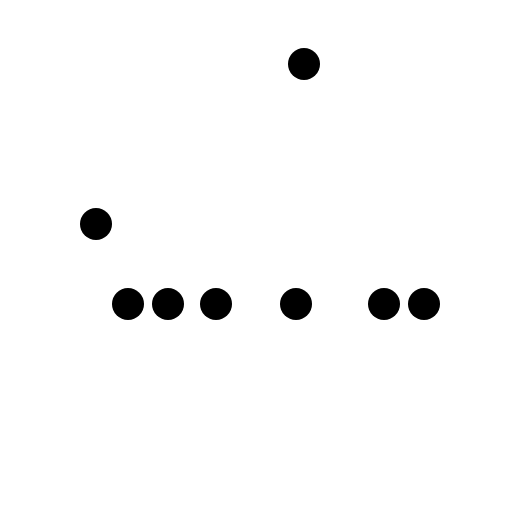
t = 0.00 s
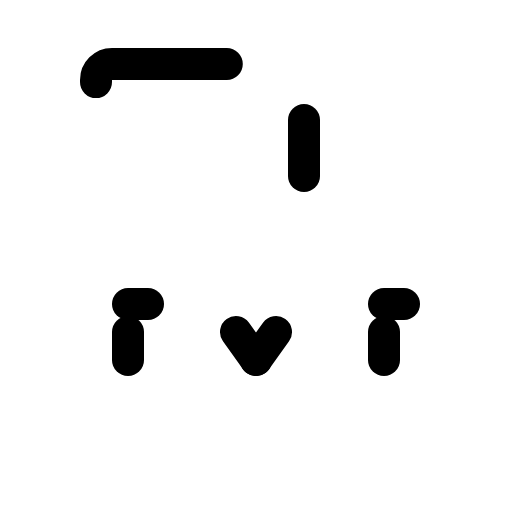
t = 0.25 s
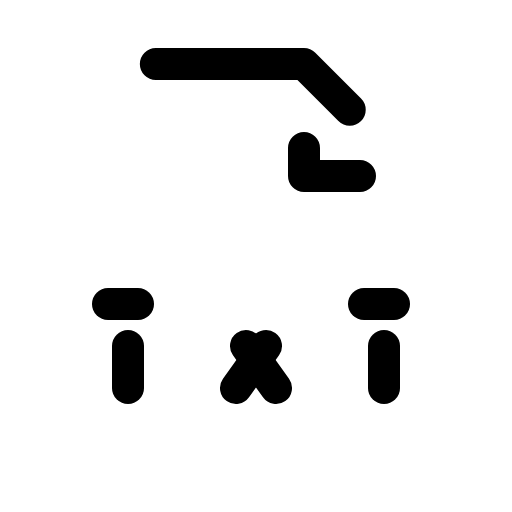
t = 0.38 s
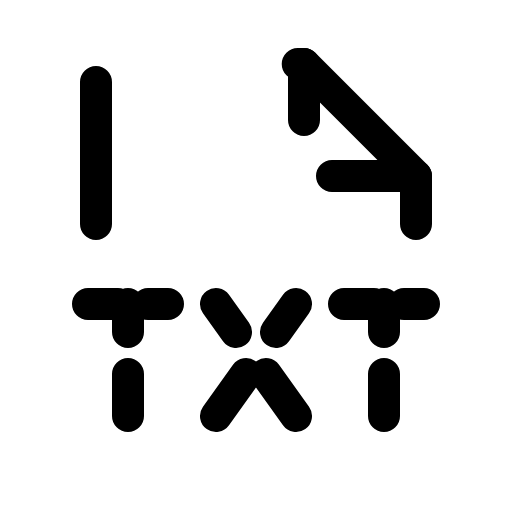
t = 0.63 s
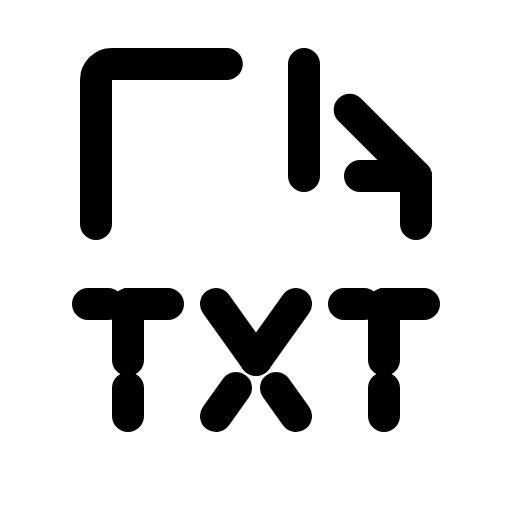
t = 0.75 s
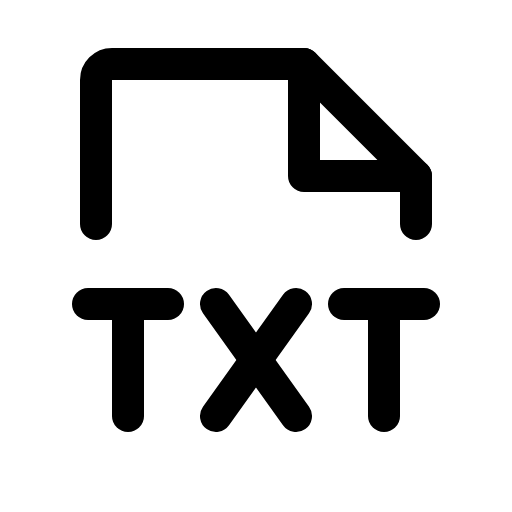
t = 1.00 s

The animated SVG that drew these frames (rendered in a browser with its animation timeline set to each time). Animation: 8 CSS @keyframes rules; one cycle of 1.00 s.

<svg width="32" height="32" viewBox="0 0 32 32" fill="none" xmlns="http://www.w3.org/2000/svg">
<g id="FileTxt" clip-path="url(#clip0_1452_3707)">
<path id="Vector" d="M6 14V5C6 4.73478 6.10536 4.48043 6.29289 4.29289C6.48043 4.10536 6.73478 4 7 4H19L26 11V14" stroke="black" stroke-width="2" stroke-linecap="round" stroke-linejoin="round" class="id_anim_stroke-property0" data-duration="1" data-offset="0" style="stroke-dashoffset: 0px; stroke-dasharray: 0px, 35.4703px; animation: 1s linear 0s 1 normal forwards running id_anim_stroke-property0;"></path>
<path id="Vector_2" d="M19 4V11H26" stroke="black" stroke-width="2" stroke-linecap="round" stroke-linejoin="round" class="id_anim_stroke-property1" data-duration="1" data-offset="0" style="stroke-dashoffset: 0px; stroke-dasharray: 0px, 14px; animation: 1s linear 0s 1 normal forwards running id_anim_stroke-property1;"></path>
<path id="Vector_3" d="M13.5 19L18.5 26" stroke="black" stroke-width="2" stroke-linecap="round" stroke-linejoin="round" class="id_anim_stroke-property2" data-duration="1" data-offset="0" style="stroke-dashoffset: 0px; stroke-dasharray: 0px, 8.60233px; animation: 1s linear 0s 1 normal forwards running id_anim_stroke-property2;"></path>
<path id="Vector_4" d="M18.5 19L13.5 26" stroke="black" stroke-width="2" stroke-linecap="round" stroke-linejoin="round" class="id_anim_stroke-property3" data-duration="1" data-offset="0" style="stroke-dashoffset: 0px; stroke-dasharray: 0px, 8.60233px; animation: 1s linear 0s 1 normal forwards running id_anim_stroke-property3;"></path>
<path id="Vector_5" d="M10.5 19H5.5" stroke="black" stroke-width="2" stroke-linecap="round" stroke-linejoin="round" class="id_anim_stroke-property4" data-duration="1" data-offset="0" style="stroke-dashoffset: 0px; stroke-dasharray: 0px, 5px; animation: 1s linear 0s 1 normal forwards running id_anim_stroke-property4;"></path>
<path id="Vector_6" d="M8 19V26" stroke="black" stroke-width="2" stroke-linecap="round" stroke-linejoin="round" class="id_anim_stroke-property5" data-duration="1" data-offset="0" style="stroke-dashoffset: 0px; stroke-dasharray: 0px, 7px; animation: 1s linear 0s 1 normal forwards running id_anim_stroke-property5;"></path>
<path id="Vector_7" d="M26.5 19H21.5" stroke="black" stroke-width="2" stroke-linecap="round" stroke-linejoin="round" class="id_anim_stroke-property6" data-duration="1" data-offset="0" style="stroke-dashoffset: 0px; stroke-dasharray: 0px, 5px; animation: 1s linear 0s 1 normal forwards running id_anim_stroke-property6;"></path>
<path id="Vector_8" d="M24 19V26" stroke="black" stroke-width="2" stroke-linecap="round" stroke-linejoin="round" class="id_anim_stroke-property7" data-duration="1" data-offset="0" style="stroke-dashoffset: 0px; stroke-dasharray: 0px, 7px; animation: 1s linear 0s 1 normal forwards running id_anim_stroke-property7;"></path>
</g>
<defs>
<clipPath id="clip0_1452_3707">
<rect width="32" height="32" fill="white"></rect>
</clipPath>
</defs>
<style>
        @keyframes id_anim_stroke-property0{
        
            0%{
                stroke-dashoffset: 0px; 
        stroke-dasharray: 0px, 35.470298767089844px;
            }
        
            50%{
                stroke-dashoffset: -17.735149383544922px; 
        stroke-dasharray: 17.735149383544922px, 17.735149383544922px;
            }
        
            100%{
                stroke-dashoffset: -35.470298767089844px; 
        stroke-dasharray: 35.470298767089844px, 0px;
            }
        
        }
         
        @keyframes id_anim_stroke-property1{
        
            0%{
                stroke-dashoffset: 0px; 
        stroke-dasharray: 0px, 14px;
            }
        
            50%{
                stroke-dashoffset: -7px; 
        stroke-dasharray: 7px, 7px;
            }
        
            100%{
                stroke-dashoffset: -14px; 
        stroke-dasharray: 14px, 0px;
            }
        
        }
         
        @keyframes id_anim_stroke-property2{
        
            0%{
                stroke-dashoffset: 0px; 
        stroke-dasharray: 0px, 8.602325439453125px;
            }
        
            50%{
                stroke-dashoffset: -4.3011627197265625px; 
        stroke-dasharray: 4.3011627197265625px, 4.3011627197265625px;
            }
        
            100%{
                stroke-dashoffset: -8.602325439453125px; 
        stroke-dasharray: 8.602325439453125px, 0px;
            }
        
        }
         
        @keyframes id_anim_stroke-property3{
        
            0%{
                stroke-dashoffset: 0px; 
        stroke-dasharray: 0px, 8.602325439453125px;
            }
        
            50%{
                stroke-dashoffset: -4.3011627197265625px; 
        stroke-dasharray: 4.3011627197265625px, 4.3011627197265625px;
            }
        
            100%{
                stroke-dashoffset: -8.602325439453125px; 
        stroke-dasharray: 8.602325439453125px, 0px;
            }
        
        }
         
        @keyframes id_anim_stroke-property4{
        
            0%{
                stroke-dashoffset: 0px; 
        stroke-dasharray: 0px, 5px;
            }
        
            50%{
                stroke-dashoffset: -2.5px; 
        stroke-dasharray: 2.5px, 2.5px;
            }
        
            100%{
                stroke-dashoffset: -5px; 
        stroke-dasharray: 5px, 0px;
            }
        
        }
         
        @keyframes id_anim_stroke-property5{
        
            0%{
                stroke-dashoffset: 0px; 
        stroke-dasharray: 0px, 7px;
            }
        
            50%{
                stroke-dashoffset: -3.5px; 
        stroke-dasharray: 3.5px, 3.5px;
            }
        
            100%{
                stroke-dashoffset: -7px; 
        stroke-dasharray: 7px, 0px;
            }
        
        }
         
        @keyframes id_anim_stroke-property6{
        
            0%{
                stroke-dashoffset: 0px; 
        stroke-dasharray: 0px, 5px;
            }
        
            50%{
                stroke-dashoffset: -2.5px; 
        stroke-dasharray: 2.5px, 2.5px;
            }
        
            100%{
                stroke-dashoffset: -5px; 
        stroke-dasharray: 5px, 0px;
            }
        
        }
         
        @keyframes id_anim_stroke-property7{
        
            0%{
                stroke-dashoffset: 0px; 
        stroke-dasharray: 0px, 7px;
            }
        
            50%{
                stroke-dashoffset: -3.5px; 
        stroke-dasharray: 3.5px, 3.5px;
            }
        
            100%{
                stroke-dashoffset: -7px; 
        stroke-dasharray: 7px, 0px;
            }
        
        }
        </style></svg>
